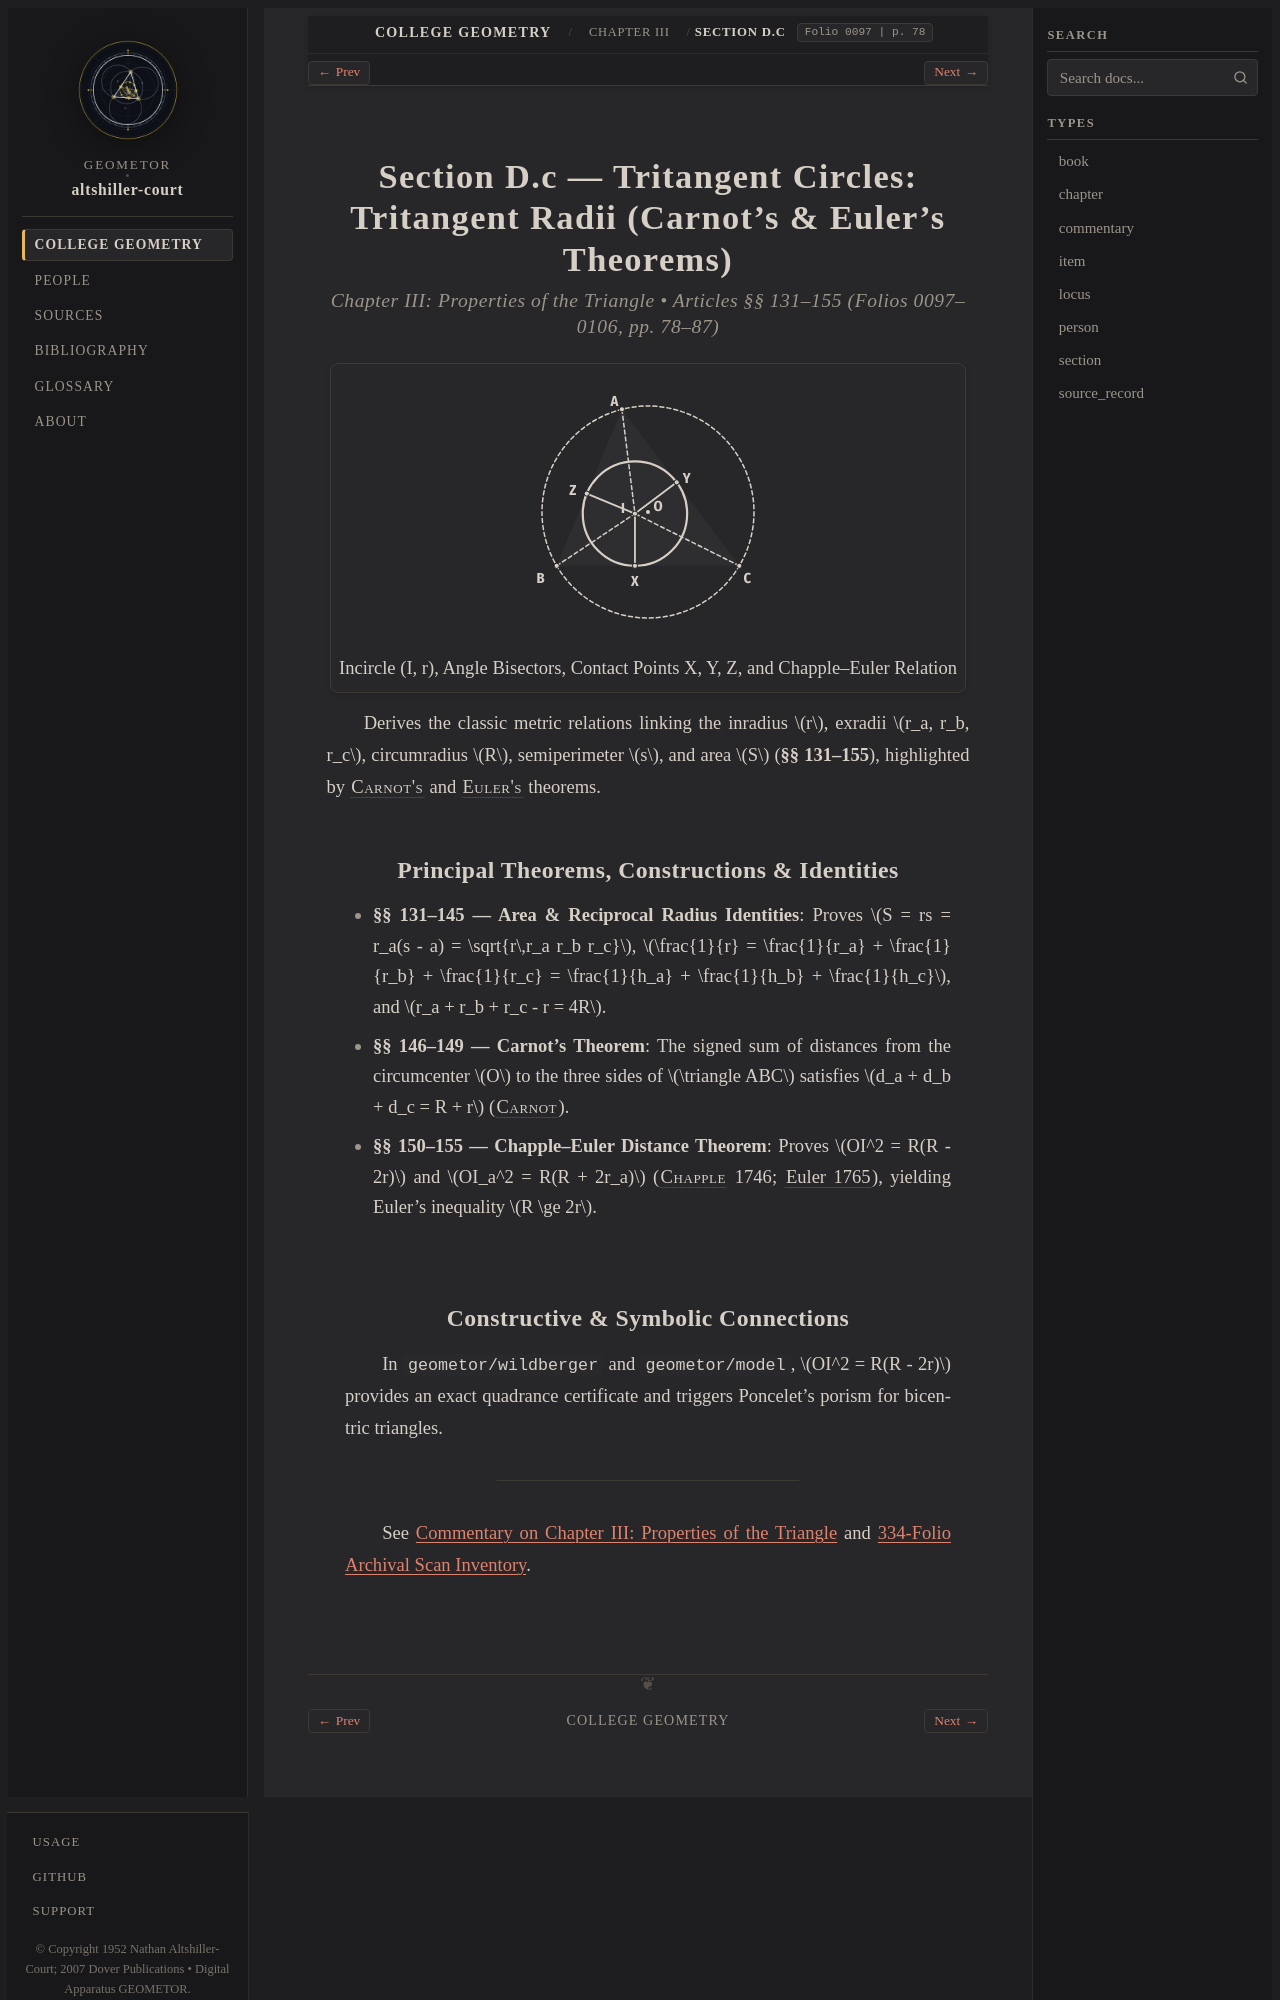

repository: geometor/altshiller-court · page: college_geometry/ch03-properties-of-the-triangle/d-c-tritangent-circles-c-tritangent-radii/index.html · generator: sphinx

:layout: book
:type: section
:order: 6
:title: Section D.c — Tritangent Circles: Tritangent Radii (Carnot's & Euler's Theorems)
:folio: 0097
:page: 78
:folios: 0097–0106
:pages: 78–87
:excerpt: Derives the classic metric relations linking the inradius r, exradii r_a, r_b, r_c, circumradius R, semiperimeter s, and area S (§§ 131–155), highlighted by Carnot's  and Euler's  theorems.

.. _ch03-properties-of-the-triangle-d-c-tritangent-circles-c-tritangent-radii:

Section D.c — Tritangent Circles: Tritangent Radii (Carnot's & Euler's Theorems)
================================================================================

.. rubric:: Chapter III: Properties of the Triangle • Articles §§ 131–155 (Folios 0097–0106, pp. 78–87)

.. picture:: hero.svg
   :alt: Triangle ABC with circumcircle, angle bisectors concurring at incenter I, incircle, and contact radii IX, IY, IZ
   :caption: Incircle (I, r), Angle Bisectors, Contact Points X, Y, Z, and Chapple–Euler Relation

Derives the classic metric relations linking the inradius :math:`r`, exradii :math:`r_a, r_b, r_c`, circumradius :math:`R`, semiperimeter :math:`s`, and area :math:`S` (**§§ 131–155**), highlighted by :person:`Carnot's <carnot>` and :person:`Euler's <euler>` theorems.

Principal Theorems, Constructions & Identities
----------------------------------------------

* **§§ 131–145 — Area & Reciprocal Radius Identities**: Proves :math:`S = rs = r_a(s - a) = \sqrt{r\,r_a r_b r_c}`, :math:`\frac{1}{r} = \frac{1}{r_a} + \frac{1}{r_b} + \frac{1}{r_c} = \frac{1}{h_a} + \frac{1}{h_b} + \frac{1}{h_c}`, and :math:`r_a + r_b + r_c - r = 4R`.
* **§§ 146–149 — Carnot's Theorem**: The signed sum of distances from the circumcenter :math:`O` to the three sides of :math:`\triangle ABC` satisfies :math:`d_a + d_b + d_c = R + r` (:person:`Carnot <carnot>`).
* **§§ 150–155 — Chapple–Euler Distance Theorem**: Proves :math:`OI^2 = R(R - 2r)` and :math:`OI_a^2 = R(R + 2r_a)` (:person:`Chapple <chapple>` 1746; :cite:`Euler 1765 <euler:1765>`), yielding Euler's inequality :math:`R \ge 2r`.
